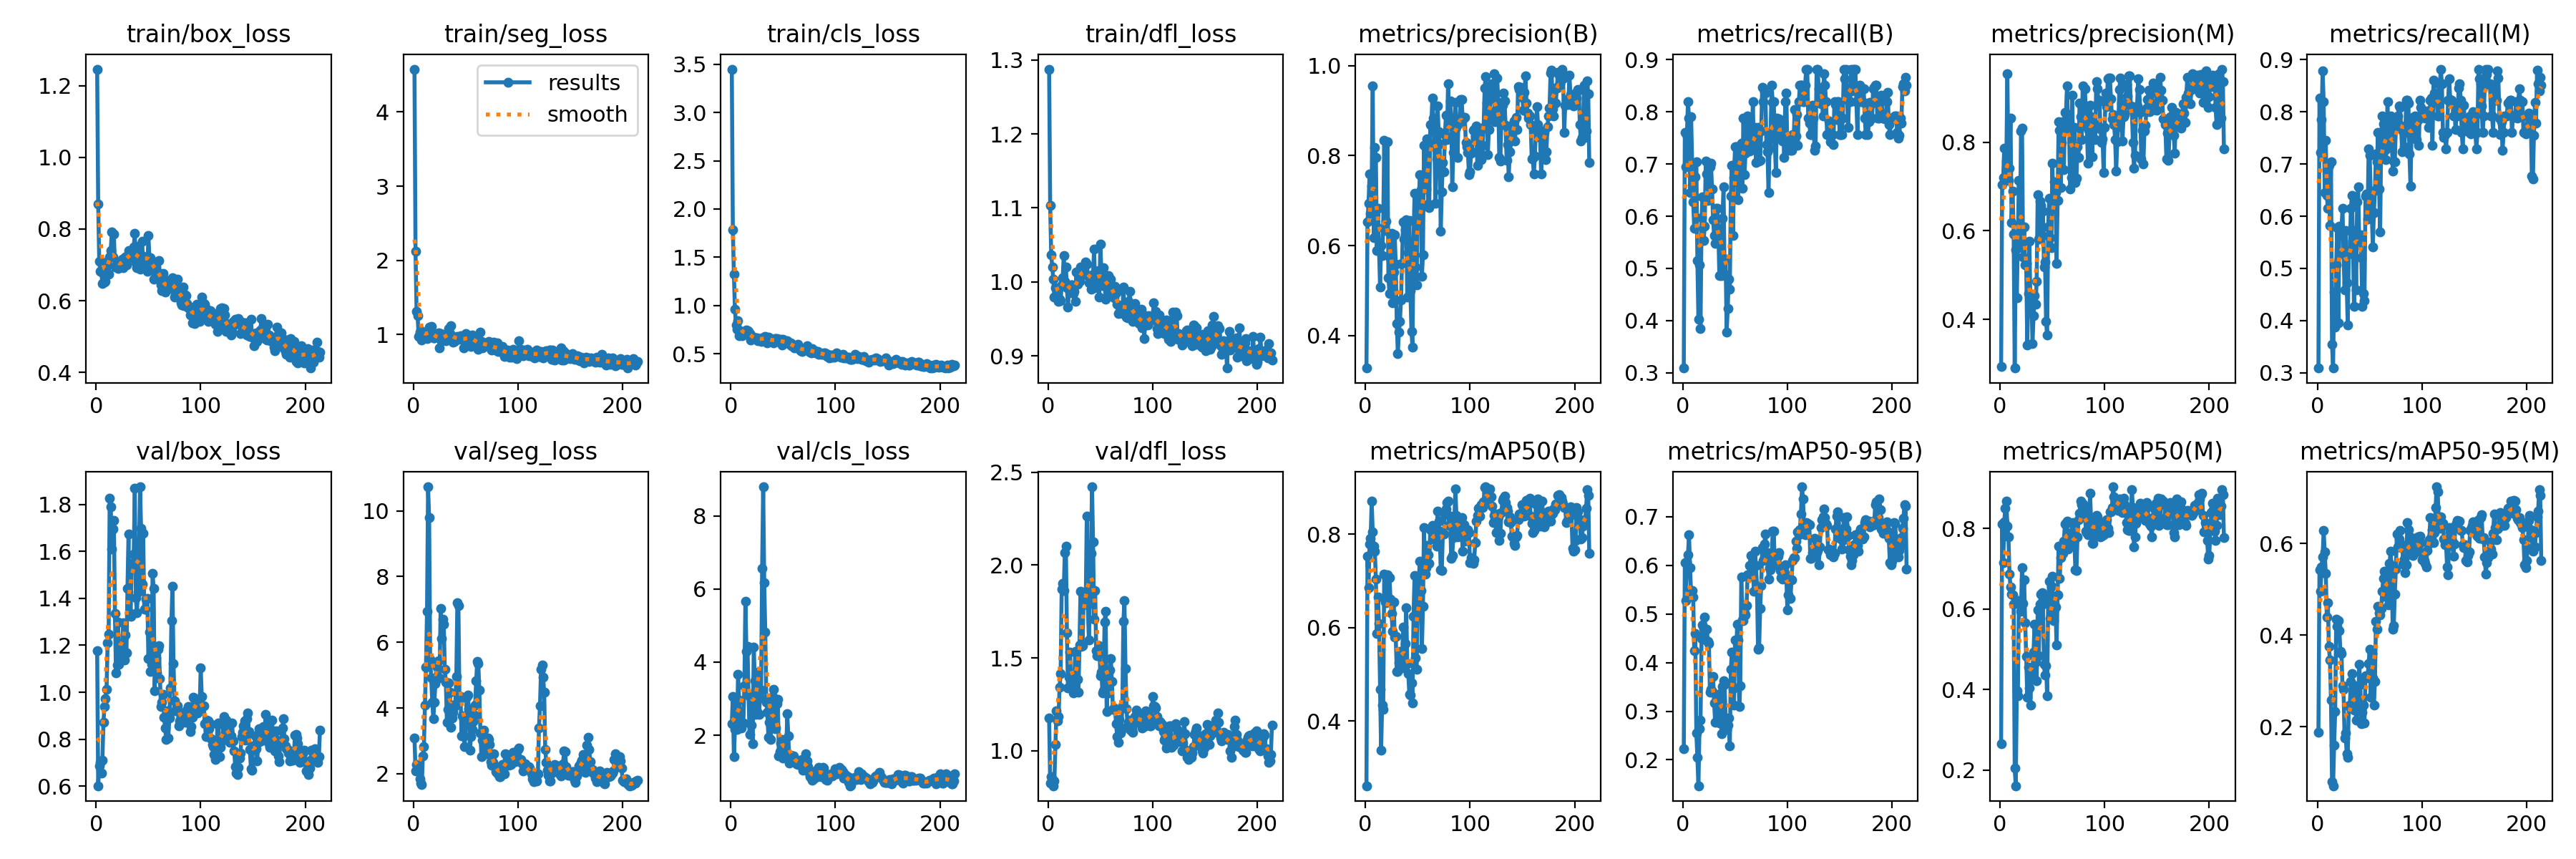

The data file committed next to this chart (first rows):
epoch, train/box_loss, train/seg_loss, train/cls_loss, train/dfl_loss, metrics/precision(B), metrics/recall(B), metrics/mAP50(B), metrics/mAP50-95(B), metrics/precision(M), metrics/recall(M), metrics/mAP50(M), metrics/mAP50-95(M), val/box_loss, val/seg_loss, val/cls_loss, val/dfl_loss, lr/pg0, lr/pg1, lr/pg2
1, 1.246, 4.578, 3.45, 1.288, 0.3281, 0.309, 0.261, 0.2221, 0.2927, 0.309, 0.2648, 0.1882, 1.176, 3.098, 2.32, 1.176, 3.334e-05, 3.334e-05, 3.334e-05
2, 0.87, 2.123, 1.786, 1.103, 0.6534, 0.7602, 0.7533, 0.6053, 0.7047, 0.8259, 0.8117, 0.5417, 0.602, 2.087, 3.063, 0.8262, 8.3349e-05, 8.3349e-05, 8.3349e-05
3, 0.7109, 1.308, 1.325, 1.036, 0.694, 0.6944, 0.6847, 0.5278, 0.7199, 0.7222, 0.7143, 0.4954, 0.686, 2.275, 1.412, 0.8584, 0.0001334, 0.0001334, 0.0001334
4, 0.6831, 1.255, 0.9597, 1.02, 0.7593, 0.7569, 0.7795, 0.6066, 0.7874, 0.7847, 0.8155, 0.5489, 0.7027, 2.232, 2.151, 0.8441, 0.0001834, 0.0001834, 0.0001834
5, 0.6805, 0.9757, 0.7985, 1.004, 0.6726, 0.8194, 0.7907, 0.6212, 0.7221, 0.8785, 0.8506, 0.5703, 0.6545, 2.092, 2.97, 0.8115, 0.0002334, 0.0002334, 0.0002334
6, 0.6485, 1.028, 0.7514, 0.979, 0.7317, 0.7882, 0.8711, 0.6628, 0.7572, 0.8194, 0.8677, 0.6278, 0.7103, 1.851, 2.159, 0.8377, 0.0002833, 0.0002833, 0.0002833
7, 0.677, 1.054, 0.8382, 0.9924, 0.9546, 0.6458, 0.8046, 0.5957, 0.9546, 0.6458, 0.8059, 0.5814, 0.8718, 1.718, 3.674, 1.032, 0.0003333, 0.0003333, 0.0003333
8, 0.6516, 0.9218, 0.6837, 0.981, 0.618, 0.7906, 0.7744, 0.5419, 0.7145, 0.745, 0.7783, 0.5344, 0.9393, 1.663, 2.96, 1.214, 0.0003833, 0.0003833, 0.0003833
9, 0.6549, 0.9617, 0.7385, 0.9794, 0.8186, 0.7017, 0.7638, 0.5476, 0.7411, 0.6405, 0.6862, 0.4394, 0.9732, 2.539, 2.599, 1.163, 0.0004332, 0.0004332, 0.0004332
10, 0.7088, 1.025, 0.7156, 0.9738, 0.7958, 0.6275, 0.7034, 0.5346, 0.8555, 0.6153, 0.6551, 0.4708, 1.013, 2.821, 2.194, 1.185, 0.0004832, 0.0004832, 0.0004832
11, 0.6997, 1.001, 0.6885, 0.9761, 0.5895, 0.5773, 0.5867, 0.4241, 0.6187, 0.6979, 0.6358, 0.3751, 1.21, 4.085, 2.322, 1.341, 0.0005331, 0.0005331, 0.0005331
12, 0.6752, 1.013, 0.7211, 0.975, 0.6835, 0.676, 0.6648, 0.4593, 0.6905, 0.5822, 0.6353, 0.3456, 1.246, 5.252, 2.336, 1.416, 0.000583, 0.000583, 0.000583
13, 0.7226, 0.9484, 0.7101, 0.9957, 0.5932, 0.7049, 0.6094, 0.2548, 0.5932, 0.7049, 0.6109, 0.2577, 1.827, 6.944, 3.351, 1.872, 0.0006328, 0.0006328, 0.0006328
14, 0.74, 1.027, 0.7377, 1.006, 0.5085, 0.5148, 0.4683, 0.2051, 0.2897, 0.3542, 0.2036, 0.07941, 1.789, 10.73, 5.664, 1.901, 0.0006827, 0.0006827, 0.0006827
15, 0.7925, 1.097, 0.7465, 1.036, 0.6008, 0.4028, 0.3376, 0.1467, 0.5563, 0.309, 0.1606, 0.07087, 1.611, 9.8, 4.285, 1.864, 0.0007325, 0.0007325, 0.0007325
16, 0.7231, 1.033, 0.7353, 1.001, 0.5777, 0.5069, 0.4336, 0.2647, 0.4485, 0.4549, 0.3962, 0.1592, 1.696, 5.491, 4.424, 2.068, 0.0007823, 0.0007823, 0.0007823
17, 0.7863, 1.104, 0.7291, 1.02, 0.6398, 0.3845, 0.424, 0.281, 0.582, 0.388, 0.3833, 0.2325, 1.732, 4.916, 3.102, 2.101, 0.000832, 0.000832, 0.000832
18, 0.6946, 1.024, 0.7089, 0.9919, 0.8339, 0.5972, 0.7141, 0.4499, 0.7142, 0.5069, 0.6205, 0.4352, 1.336, 4.186, 2.017, 1.635, 0.0008818, 0.0008818, 0.0008818
19, 0.6974, 0.9521, 0.6384, 0.9659, 0.633, 0.6376, 0.6539, 0.4774, 0.5643, 0.5779, 0.6153, 0.4193, 1.083, 3.684, 3.031, 1.339, 0.0009315, 0.0009315, 0.0009315
20, 0.6941, 0.9525, 0.684, 0.9925, 0.6546, 0.5541, 0.6527, 0.4707, 0.825, 0.3958, 0.5942, 0.4318, 1.115, 4.176, 2.267, 1.396, 0.0009811, 0.0009811, 0.0009811
21, 0.6898, 0.9716, 0.6679, 0.9888, 0.8314, 0.5803, 0.7136, 0.4932, 0.8314, 0.5803, 0.7015, 0.4099, 1.298, 4.742, 1.767, 1.531, 0.001031, 0.001031, 0.001031
22, 0.6945, 0.9891, 0.6685, 0.9956, 0.5289, 0.7055, 0.7065, 0.4464, 0.5406, 0.5729, 0.6133, 0.3647, 1.118, 5.402, 4.413, 1.346, 0.00108, 0.00108, 0.00108
23, 0.7052, 0.9616, 0.6595, 0.9962, 0.4945, 0.6806, 0.7068, 0.468, 0.6092, 0.5729, 0.6721, 0.3589, 1.146, 5.249, 3.486, 1.343, 0.00113, 0.00113, 0.00113
24, 0.704, 1.024, 0.6608, 0.9847, 0.5717, 0.6303, 0.6612, 0.4431, 0.5235, 0.6146, 0.5662, 0.2892, 1.168, 5.448, 2.575, 1.31, 0.001179, 0.001179, 0.001179
25, 0.7169, 0.8195, 0.6616, 0.9871, 0.6267, 0.7014, 0.6306, 0.4398, 0.5254, 0.5278, 0.4811, 0.2808, 1.204, 4.924, 2.649, 1.376, 0.001229, 0.001229, 0.001229
26, 0.6929, 1.012, 0.6362, 0.9736, 0.4726, 0.6944, 0.5911, 0.3394, 0.3417, 0.4583, 0.3805, 0.1747, 1.296, 7.02, 3.719, 1.533, 0.001278, 0.001278, 0.001278
27, 0.7163, 0.9124, 0.6495, 1.014, 0.5411, 0.7014, 0.6544, 0.3451, 0.4577, 0.5729, 0.4547, 0.1856, 1.138, 6.109, 2.576, 1.32, 0.001327, 0.001327, 0.001327
28, 0.7229, 0.9618, 0.6494, 0.9973, 0.6243, 0.6528, 0.58, 0.3412, 0.5761, 0.4722, 0.4041, 0.1413, 1.245, 6.694, 3.021, 1.383, 0.001377, 0.001377, 0.001377
29, 0.7003, 0.9759, 0.625, 1.009, 0.5588, 0.5938, 0.5805, 0.3714, 0.4434, 0.3922, 0.3607, 0.1328, 1.167, 6.543, 3.227, 1.316, 0.001426, 0.001426, 0.001426
30, 0.7268, 0.9852, 0.6663, 1, 0.4277, 0.5625, 0.5053, 0.3175, 0.4569, 0.5278, 0.4403, 0.2455, 1.442, 5.183, 6.558, 1.568, 0.001475, 0.001475, 0.001475
31, 0.7394, 0.9104, 0.6484, 1.02, 0.3605, 0.5483, 0.5066, 0.2773, 0.3451, 0.5312, 0.4438, 0.247, 1.674, 4.785, 8.792, 1.859, 0.001524, 0.001524, 0.001524
32, 0.7221, 0.9873, 0.6737, 1.015, 0.408, 0.6146, 0.5248, 0.3193, 0.408, 0.6146, 0.4926, 0.2989, 1.337, 3.575, 6.175, 1.56, 0.001573, 0.001573, 0.001573
33, 0.7242, 0.9937, 0.678, 1.013, 0.4312, 0.6146, 0.5496, 0.3227, 0.4538, 0.6397, 0.5621, 0.315, 1.323, 3.965, 4.817, 1.567, 0.001622, 0.001622, 0.001622
34, 0.7295, 1.081, 0.6685, 1.014, 0.4797, 0.5764, 0.5139, 0.2811, 0.4334, 0.5521, 0.467, 0.2416, 1.547, 4.761, 2.907, 1.84, 0.001655, 0.001655, 0.001655
35, 0.7194, 1.008, 0.6129, 1.011, 0.5605, 0.4861, 0.5141, 0.2756, 0.4862, 0.4271, 0.4209, 0.2363, 1.55, 4.491, 2.633, 1.826, 0.001654, 0.001654, 0.001654
36, 0.7504, 1.121, 0.6688, 1.026, 0.6533, 0.5694, 0.6012, 0.3356, 0.6821, 0.5729, 0.597, 0.2884, 1.587, 3.406, 1.944, 1.8, 0.001653, 0.001653, 0.001653
37, 0.7871, 0.9693, 0.6628, 1.024, 0.6138, 0.4861, 0.5219, 0.2532, 0.5805, 0.4583, 0.4836, 0.2147, 1.868, 3.693, 2.347, 2.263, 0.001652, 0.001652, 0.001652
38, 0.7064, 0.8934, 0.6248, 1.009, 0.636, 0.5958, 0.5654, 0.3511, 0.6667, 0.6276, 0.6114, 0.2567, 1.403, 3.872, 1.877, 1.784, 0.001652, 0.001652, 0.001652
39, 0.6918, 0.9086, 0.625, 0.9986, 0.6579, 0.6568, 0.6422, 0.3629, 0.6579, 0.6568, 0.6362, 0.2508, 1.338, 4.038, 2.301, 1.597, 0.001651, 0.001651, 0.001651
40, 0.7525, 0.9468, 0.6448, 1.008, 0.4853, 0.4896, 0.5231, 0.3557, 0.59, 0.5521, 0.6395, 0.3353, 1.427, 4.113, 3.067, 1.832, 0.00165, 0.00165, 0.00165
41, 0.7111, 0.9633, 0.6151, 0.9905, 0.5851, 0.518, 0.5009, 0.2859, 0.6448, 0.5648, 0.6118, 0.2927, 1.57, 4.951, 3.249, 2.063, 0.001649, 0.001649, 0.001649
42, 0.689, 0.9689, 0.6579, 0.992, 0.6558, 0.3774, 0.4575, 0.2627, 0.5186, 0.5208, 0.4615, 0.2057, 1.875, 7.206, 2.177, 2.422, 0.001648, 0.001648, 0.001648
43, 0.7287, 0.9375, 0.6577, 1.011, 0.4996, 0.4236, 0.456, 0.272, 0.5299, 0.4271, 0.435, 0.2317, 1.697, 7.107, 2.204, 2.125, 0.001647, 0.001647, 0.001647
44, 0.7662, 0.9477, 0.6583, 1.044, 0.4102, 0.4792, 0.4808, 0.2861, 0.3952, 0.4514, 0.4592, 0.2471, 1.462, 4.236, 2.871, 1.707, 0.001646, 0.001646, 0.001646
45, 0.695, 0.9867, 0.6248, 0.9916, 0.375, 0.4602, 0.4385, 0.2289, 0.364, 0.4378, 0.3836, 0.2084, 1.677, 4.361, 2.973, 1.864, 0.001645, 0.001645, 0.001645
46, 0.6971, 0.9438, 0.6288, 0.9972, 0.6096, 0.6389, 0.6245, 0.3866, 0.6096, 0.6389, 0.6221, 0.3113, 1.354, 3.159, 1.44, 1.537, 0.001644, 0.001644, 0.001644
47, 0.7216, 0.9441, 0.6241, 0.9976, 0.716, 0.6979, 0.7119, 0.4219, 0.6735, 0.6424, 0.668, 0.3069, 1.353, 3.769, 1.543, 1.512, 0.001643, 0.001643, 0.001643
48, 0.7225, 0.8224, 0.6477, 1.016, 0.553, 0.5629, 0.5355, 0.3467, 0.5839, 0.5951, 0.5756, 0.3075, 1.397, 3.162, 1.793, 1.52, 0.001642, 0.001642, 0.001642
49, 0.6814, 0.9208, 0.5913, 0.9799, 0.5121, 0.6736, 0.5105, 0.3125, 0.562, 0.7292, 0.656, 0.3383, 1.399, 2.816, 1.875, 1.566, 0.001641, 0.001641, 0.001641
50, 0.7812, 1.011, 0.6502, 1.051, 0.7169, 0.7326, 0.6643, 0.4471, 0.7526, 0.7162, 0.6811, 0.3694, 1.144, 3.599, 1.383, 1.404, 0.00164, 0.00164, 0.00164
51, 0.7194, 0.9665, 0.6101, 1.011, 0.6892, 0.7326, 0.7015, 0.3967, 0.6496, 0.6354, 0.5709, 0.2647, 1.257, 4.323, 1.46, 1.423, 0.001639, 0.001639, 0.001639
52, 0.7197, 0.9698, 0.6339, 0.9946, 0.7574, 0.7074, 0.7422, 0.4796, 0.7108, 0.6042, 0.6122, 0.3595, 1.089, 4.392, 1.551, 1.312, 0.001638, 0.001638, 0.001638
53, 0.7115, 0.9612, 0.6256, 1.019, 0.7238, 0.6319, 0.6785, 0.4465, 0.686, 0.5417, 0.6051, 0.3071, 1.12, 3.971, 1.481, 1.322, 0.001637, 0.001637, 0.001637
54, 0.6883, 0.9835, 0.6333, 0.9993, 0.5324, 0.6843, 0.5543, 0.3095, 0.5261, 0.6076, 0.5094, 0.2477, 1.506, 2.707, 2.59, 1.694, 0.001635, 0.001635, 0.001635
55, 0.6609, 0.8371, 0.6017, 0.9764, 0.5796, 0.7361, 0.6459, 0.353, 0.6679, 0.6493, 0.6354, 0.2985, 1.441, 3.124, 1.991, 1.752, 0.001634, 0.001634, 0.001634
56, 0.6939, 0.9959, 0.6041, 1.006, 0.8233, 0.7396, 0.8147, 0.5765, 0.847, 0.72, 0.7552, 0.4298, 1.006, 3.354, 1.246, 1.212, 0.001633, 0.001633, 0.001633
57, 0.7055, 0.9288, 0.6127, 0.9954, 0.7545, 0.6541, 0.7139, 0.4881, 0.8266, 0.7049, 0.6759, 0.413, 1.147, 3.587, 1.452, 1.33, 0.001632, 0.001632, 0.001632
58, 0.6813, 0.9721, 0.5839, 1.008, 0.7262, 0.7882, 0.7278, 0.4861, 0.6986, 0.7604, 0.7268, 0.4634, 1.083, 3.791, 1.423, 1.311, 0.001631, 0.001631, 0.001631
59, 0.6759, 0.9192, 0.5836, 0.9849, 0.8376, 0.6797, 0.7753, 0.5031, 0.7997, 0.6519, 0.7384, 0.4484, 1.183, 4.094, 1.302, 1.433, 0.001629, 0.001629, 0.001629
60, 0.7116, 0.9249, 0.5885, 1.003, 0.693, 0.7207, 0.7559, 0.498, 0.846, 0.5704, 0.7374, 0.4431, 1.198, 4.84, 1.431, 1.498, 0.001628, 0.001628, 0.001628
... 154 more rows
